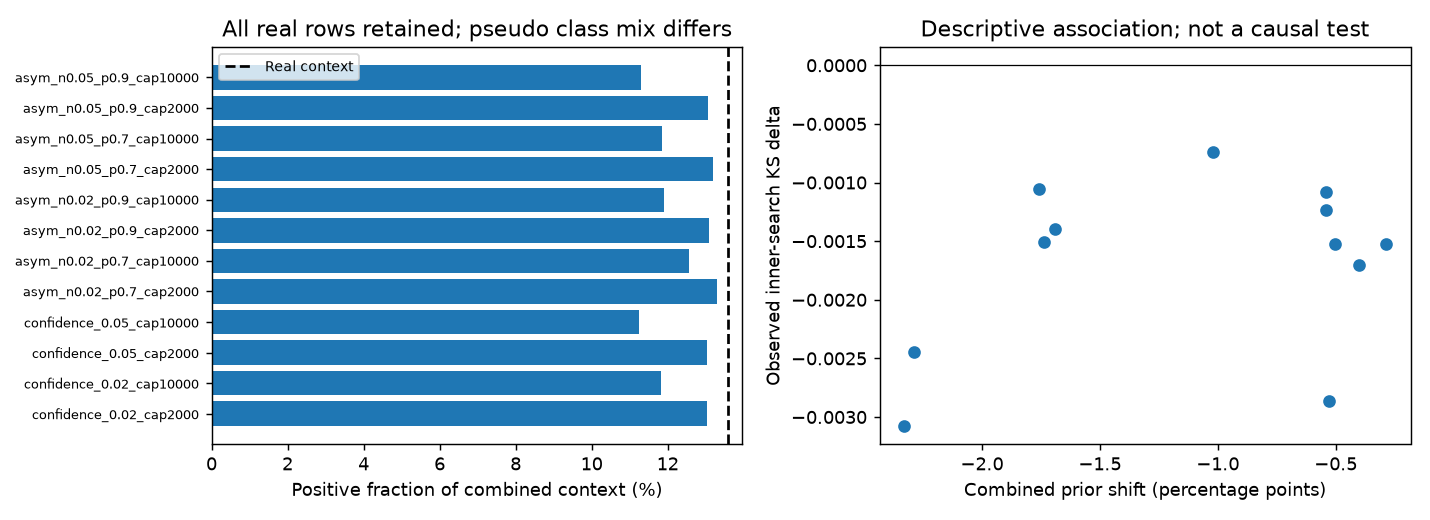

Data behind this chart, as committed beside it:
name, real_rows, real_positive, real_prior, pseudo_rows, pseudo_positive, pseudo_prior, combined_prior, prior_shift_percentage_points, ks, delta_ks
confidence_0.02_cap2000, 48000, 6520, 0.1358, 2000, 0, 0.0, 0.1304, -0.5433, 0.5448, -0.001234
confidence_0.02_cap10000, 48000, 6520, 0.1358, 7144, 0, 0.0, 0.1182, -1.76, 0.545, -0.001051
confidence_0.05_cap2000, 48000, 6520, 0.1358, 2000, 2, 0.001, 0.1304, -0.5393, 0.545, -0.00108
confidence_0.05_cap10000, 48000, 6520, 0.1358, 10000, 6, 0.0006, 0.1125, -2.332, 0.543, -0.003076
asym_n0.02_p0.7_cap2000, 48000, 6520, 0.1358, 2000, 129, 0.0645, 0.133, -0.2853, 0.5446, -0.001524
asym_n0.02_p0.7_cap10000, 48000, 6520, 0.1358, 7609, 465, 0.06111, 0.1256, -1.022, 0.5453, -0.0007422
asym_n0.02_p0.9_cap2000, 48000, 6520, 0.1358, 2000, 21, 0.0105, 0.1308, -0.5013, 0.5446, -0.001524
asym_n0.02_p0.9_cap10000, 48000, 6520, 0.1358, 7187, 43, 0.005983, 0.1189, -1.691, 0.5447, -0.001398
asym_n0.05_p0.7_cap2000, 48000, 6520, 0.1358, 2000, 70, 0.035, 0.1318, -0.4033, 0.5444, -0.001707
asym_n0.05_p0.7_cap10000, 48000, 6520, 0.1358, 10000, 351, 0.0351, 0.1185, -1.737, 0.5446, -0.001504
asym_n0.05_p0.9_cap2000, 48000, 6520, 0.1358, 2000, 8, 0.004, 0.1306, -0.5273, 0.5432, -0.002864
asym_n0.05_p0.9_cap10000, 48000, 6520, 0.1358, 10000, 32, 0.0032, 0.113, -2.287, 0.5436, -0.002449
